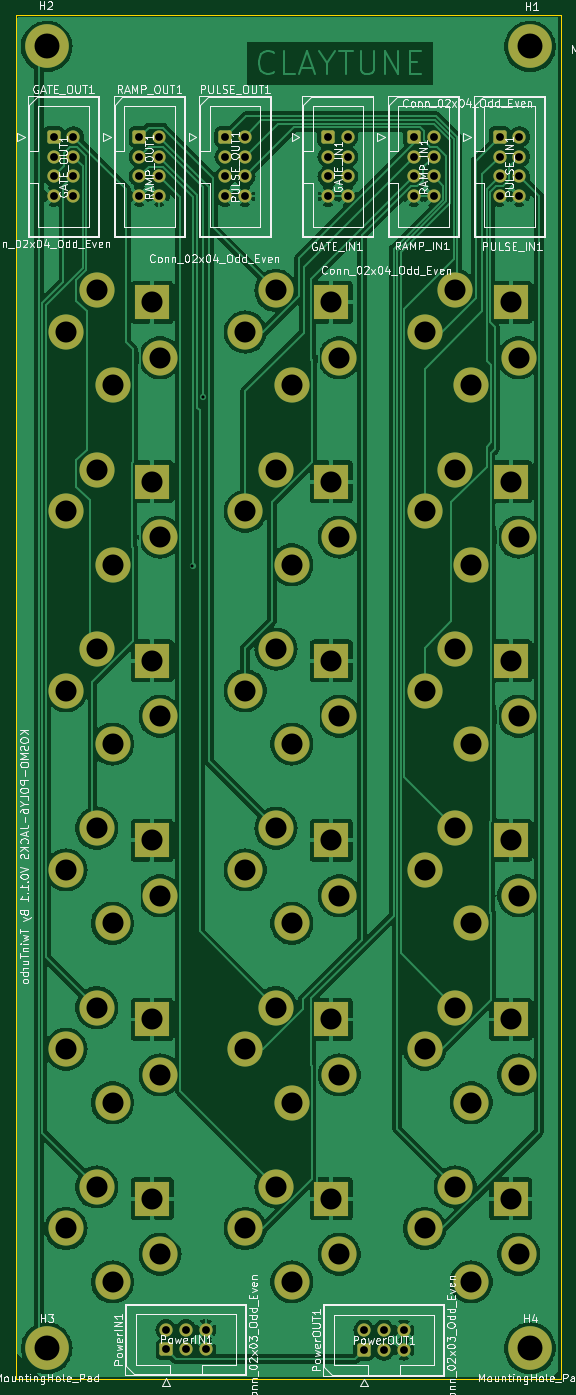
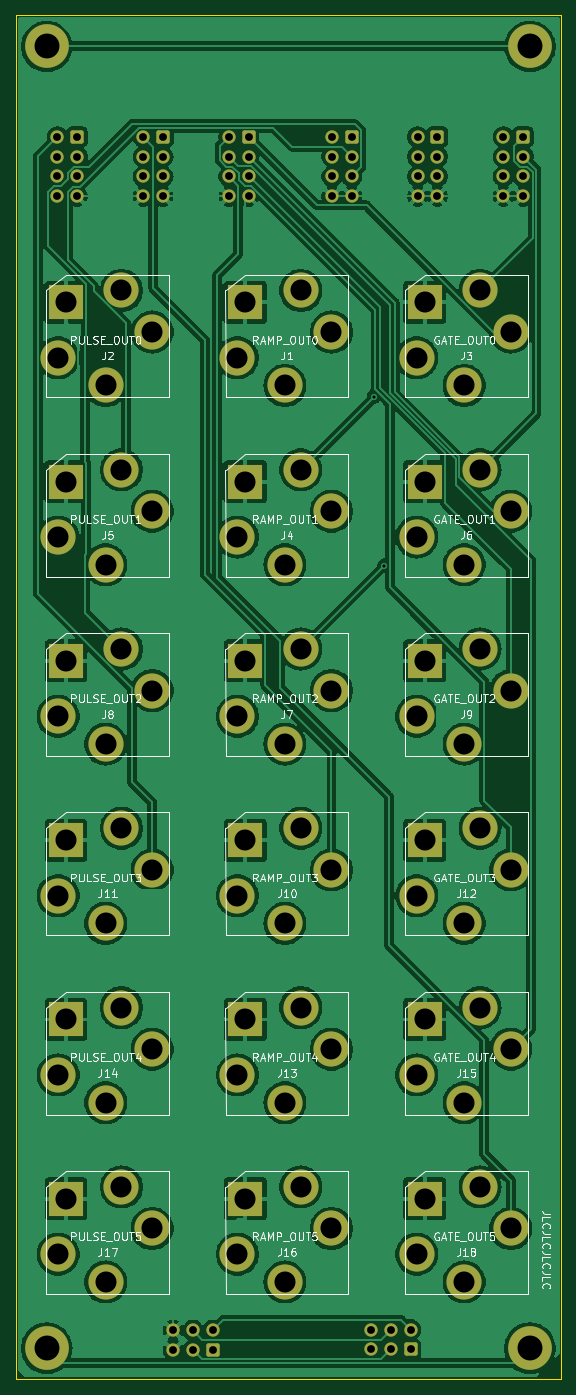
Circuit board: 11 layer files. Board 70.0 x 175.0 mm.
- bottom_copper: KOSMO-POLY6-JACKS-B_Cu.gbr (212825 bytes)
- bottom_mask: KOSMO-POLY6-JACKS-B_Mask.gbr (5961 bytes)
- paste: KOSMO-POLY6-JACKS-B_Paste.gbr (462 bytes)
- bottom_silk: KOSMO-POLY6-JACKS-B_Silkscreen.gbr (92963 bytes)
- outline: KOSMO-POLY6-JACKS-Edge_Cuts.gbr (692 bytes)
- top_copper: KOSMO-POLY6-JACKS-F_Cu.gbr (175560 bytes)
- top_mask: KOSMO-POLY6-JACKS-F_Mask.gbr (5961 bytes)
- paste: KOSMO-POLY6-JACKS-F_Paste.gbr (462 bytes)
- top_silk: KOSMO-POLY6-JACKS-F_Silkscreen.gbr (171541 bytes)
- drill: KOSMO-POLY6-JACKS-NPTH.drl (268 bytes)
- drill: KOSMO-POLY6-JACKS-PTH.drl (2929 bytes)

=== bottom_copper: KOSMO-POLY6-JACKS-B_Cu.gbr (212825 bytes, source omitted) ===
=== bottom_mask: KOSMO-POLY6-JACKS-B_Mask.gbr ===
%TF.GenerationSoftware,KiCad,Pcbnew,7.0.1*%
%TF.CreationDate,2023-03-18T19:20:35+00:00*%
%TF.ProjectId,KOSMO-POLY6-JACKS,4b4f534d-4f2d-4504-9f4c-59362d4a4143,v0.1.2*%
%TF.SameCoordinates,Original*%
%TF.FileFunction,Soldermask,Bot*%
%TF.FilePolarity,Negative*%
%FSLAX46Y46*%
G04 Gerber Fmt 4.6, Leading zero omitted, Abs format (unit mm)*
G04 Created by KiCad (PCBNEW 7.0.1) date 2023-03-18 19:20:35*
%MOMM*%
%LPD*%
G01*
G04 APERTURE LIST*
G04 Aperture macros list*
%AMRoundRect*
0 Rectangle with rounded corners*
0 $1 Rounding radius*
0 $2 $3 $4 $5 $6 $7 $8 $9 X,Y pos of 4 corners*
0 Add a 4 corners polygon primitive as box body*
4,1,4,$2,$3,$4,$5,$6,$7,$8,$9,$2,$3,0*
0 Add four circle primitives for the rounded corners*
1,1,$1+$1,$2,$3*
1,1,$1+$1,$4,$5*
1,1,$1+$1,$6,$7*
1,1,$1+$1,$8,$9*
0 Add four rect primitives between the rounded corners*
20,1,$1+$1,$2,$3,$4,$5,0*
20,1,$1+$1,$4,$5,$6,$7,0*
20,1,$1+$1,$6,$7,$8,$9,0*
20,1,$1+$1,$8,$9,$2,$3,0*%
G04 Aperture macros list end*
%ADD10RoundRect,0.250000X-0.600000X-0.600000X0.600000X-0.600000X0.600000X0.600000X-0.600000X0.600000X0*%
%ADD11C,1.700000*%
%ADD12C,5.600000*%
%ADD13RoundRect,0.250000X0.600000X-0.600000X0.600000X0.600000X-0.600000X0.600000X-0.600000X-0.600000X0*%
%ADD14R,4.500000X4.500000*%
%ADD15C,4.500000*%
G04 APERTURE END LIST*
D10*
%TO.C,GATE_OUT1*%
X58538000Y-31435000D03*
D11*
X61078000Y-31435000D03*
X58538000Y-33975000D03*
X61078000Y-33975000D03*
X58538000Y-36515000D03*
X61078000Y-36515000D03*
X58538000Y-39055000D03*
X61078000Y-39055000D03*
%TD*%
D12*
%TO.C,H1*%
X119657000Y-19835000D03*
%TD*%
%TO.C,H2*%
X57657000Y-19837000D03*
%TD*%
%TO.C,H3*%
X57669000Y-186831000D03*
%TD*%
%TO.C,H4*%
X119655000Y-186829000D03*
%TD*%
D10*
%TO.C,PULSE_IN1*%
X115743000Y-31435000D03*
D11*
X118283000Y-31435000D03*
X115743000Y-33975000D03*
X118283000Y-33975000D03*
X115743000Y-36515000D03*
X118283000Y-36515000D03*
X115743000Y-39055000D03*
X118283000Y-39055000D03*
%TD*%
D10*
%TO.C,PULSE_OUT1*%
X80538000Y-31435000D03*
D11*
X83078000Y-31435000D03*
X80538000Y-33975000D03*
X83078000Y-33975000D03*
X80538000Y-36515000D03*
X83078000Y-36515000D03*
X80538000Y-39055000D03*
X83078000Y-39055000D03*
%TD*%
D10*
%TO.C,RAMP_IN1*%
X104743000Y-31435000D03*
D11*
X107283000Y-31435000D03*
X104743000Y-33975000D03*
X107283000Y-33975000D03*
X104743000Y-36515000D03*
X107283000Y-36515000D03*
X104743000Y-39055000D03*
X107283000Y-39055000D03*
%TD*%
D10*
%TO.C,RAMP_OUT1*%
X69538000Y-31435000D03*
D11*
X72078000Y-31435000D03*
X69538000Y-33975000D03*
X72078000Y-33975000D03*
X69538000Y-36515000D03*
X72078000Y-36515000D03*
X69538000Y-39055000D03*
X72078000Y-39055000D03*
%TD*%
D13*
%TO.C,PowerIN1*%
X72973000Y-186988000D03*
D11*
X72973000Y-184448000D03*
X75513000Y-186988000D03*
X75513000Y-184448000D03*
X78053000Y-186988000D03*
X78053000Y-184448000D03*
%TD*%
D13*
%TO.C,PowerOUT1*%
X98368000Y-187057000D03*
D11*
X98368000Y-184517000D03*
X100908000Y-187057000D03*
X100908000Y-184517000D03*
X103448000Y-187057000D03*
X103448000Y-184517000D03*
%TD*%
D10*
%TO.C,GATE_IN1*%
X93743000Y-31435000D03*
D11*
X96283000Y-31435000D03*
X93743000Y-33975000D03*
X96283000Y-33975000D03*
X93743000Y-36515000D03*
X96283000Y-36515000D03*
X93743000Y-39055000D03*
X96283000Y-39055000D03*
%TD*%
D14*
%TO.C,J1*%
X94181000Y-52666000D03*
D15*
X89101000Y-63334000D03*
X95197000Y-59778000D03*
X83132000Y-56476000D03*
X87069000Y-51142000D03*
%TD*%
D14*
%TO.C,J2*%
X117181000Y-52666000D03*
D15*
X112101000Y-63334000D03*
X118197000Y-59778000D03*
X106132000Y-56476000D03*
X110069000Y-51142000D03*
%TD*%
D14*
%TO.C,J3*%
X71181000Y-52666000D03*
D15*
X66101000Y-63334000D03*
X72197000Y-59778000D03*
X60132000Y-56476000D03*
X64069000Y-51142000D03*
%TD*%
D14*
%TO.C,J4*%
X94181000Y-75666000D03*
D15*
X89101000Y-86334000D03*
X95197000Y-82778000D03*
X83132000Y-79476000D03*
X87069000Y-74142000D03*
%TD*%
D14*
%TO.C,J5*%
X117181000Y-75666000D03*
D15*
X112101000Y-86334000D03*
X118197000Y-82778000D03*
X106132000Y-79476000D03*
X110069000Y-74142000D03*
%TD*%
D14*
%TO.C,J6*%
X71181000Y-75666000D03*
D15*
X66101000Y-86334000D03*
X72197000Y-82778000D03*
X60132000Y-79476000D03*
X64069000Y-74142000D03*
%TD*%
D14*
%TO.C,J7*%
X94181000Y-98666000D03*
D15*
X89101000Y-109334000D03*
X95197000Y-105778000D03*
X83132000Y-102476000D03*
X87069000Y-97142000D03*
%TD*%
D14*
%TO.C,J8*%
X117181000Y-98666000D03*
D15*
X112101000Y-109334000D03*
X118197000Y-105778000D03*
X106132000Y-102476000D03*
X110069000Y-97142000D03*
%TD*%
D14*
%TO.C,J9*%
X71181000Y-98666000D03*
D15*
X66101000Y-109334000D03*
X72197000Y-105778000D03*
X60132000Y-102476000D03*
X64069000Y-97142000D03*
%TD*%
D14*
%TO.C,J10*%
X94181000Y-121666000D03*
D15*
X89101000Y-132334000D03*
X95197000Y-128778000D03*
X83132000Y-125476000D03*
X87069000Y-120142000D03*
%TD*%
D14*
%TO.C,J11*%
X117181000Y-121666000D03*
D15*
X112101000Y-132334000D03*
X118197000Y-128778000D03*
X106132000Y-125476000D03*
X110069000Y-120142000D03*
%TD*%
D14*
%TO.C,J12*%
X71181000Y-121666000D03*
D15*
X66101000Y-132334000D03*
X72197000Y-128778000D03*
X60132000Y-125476000D03*
X64069000Y-120142000D03*
%TD*%
D14*
%TO.C,J13*%
X94181000Y-144666000D03*
D15*
X89101000Y-155334000D03*
X95197000Y-151778000D03*
X83132000Y-148476000D03*
X87069000Y-143142000D03*
%TD*%
D14*
%TO.C,J14*%
X117181000Y-144666000D03*
D15*
X112101000Y-155334000D03*
X118197000Y-151778000D03*
X106132000Y-148476000D03*
X110069000Y-143142000D03*
%TD*%
D14*
%TO.C,J15*%
X71181000Y-144666000D03*
D15*
X66101000Y-155334000D03*
X72197000Y-151778000D03*
X60132000Y-148476000D03*
X64069000Y-143142000D03*
%TD*%
D14*
%TO.C,J16*%
X94181000Y-167666000D03*
D15*
X89101000Y-178334000D03*
X95197000Y-174778000D03*
X83132000Y-171476000D03*
X87069000Y-166142000D03*
%TD*%
D14*
%TO.C,J17*%
X117181000Y-167666000D03*
D15*
X112101000Y-178334000D03*
X118197000Y-174778000D03*
X106132000Y-171476000D03*
X110069000Y-166142000D03*
%TD*%
D14*
%TO.C,J18*%
X71181000Y-167666000D03*
D15*
X66101000Y-178334000D03*
X72197000Y-174778000D03*
X60132000Y-171476000D03*
X64069000Y-166142000D03*
%TD*%
M02*

=== paste: KOSMO-POLY6-JACKS-B_Paste.gbr ===
%TF.GenerationSoftware,KiCad,Pcbnew,7.0.1*%
%TF.CreationDate,2023-03-18T19:20:35+00:00*%
%TF.ProjectId,KOSMO-POLY6-JACKS,4b4f534d-4f2d-4504-9f4c-59362d4a4143,v0.1.2*%
%TF.SameCoordinates,Original*%
%TF.FileFunction,Paste,Bot*%
%TF.FilePolarity,Positive*%
%FSLAX46Y46*%
G04 Gerber Fmt 4.6, Leading zero omitted, Abs format (unit mm)*
G04 Created by KiCad (PCBNEW 7.0.1) date 2023-03-18 19:20:35*
%MOMM*%
%LPD*%
G01*
G04 APERTURE LIST*
G04 APERTURE END LIST*
M02*

=== bottom_silk: KOSMO-POLY6-JACKS-B_Silkscreen.gbr (92963 bytes, source omitted) ===
=== outline: KOSMO-POLY6-JACKS-Edge_Cuts.gbr ===
%TF.GenerationSoftware,KiCad,Pcbnew,7.0.1*%
%TF.CreationDate,2023-03-18T19:20:35+00:00*%
%TF.ProjectId,KOSMO-POLY6-JACKS,4b4f534d-4f2d-4504-9f4c-59362d4a4143,v0.1.2*%
%TF.SameCoordinates,Original*%
%TF.FileFunction,Profile,NP*%
%FSLAX46Y46*%
G04 Gerber Fmt 4.6, Leading zero omitted, Abs format (unit mm)*
G04 Created by KiCad (PCBNEW 7.0.1) date 2023-03-18 19:20:35*
%MOMM*%
%LPD*%
G01*
G04 APERTURE LIST*
%TA.AperFunction,Profile*%
%ADD10C,0.050000*%
%TD*%
G04 APERTURE END LIST*
D10*
X123657000Y-190835000D02*
X53660000Y-190835000D01*
X123657000Y-190835000D02*
X123657000Y-15835000D01*
X123657000Y-15835000D02*
X53657000Y-15835000D01*
X53657000Y-15835000D02*
X53660000Y-190835000D01*
M02*

=== top_copper: KOSMO-POLY6-JACKS-F_Cu.gbr (175560 bytes, source omitted) ===
=== top_mask: KOSMO-POLY6-JACKS-F_Mask.gbr ===
%TF.GenerationSoftware,KiCad,Pcbnew,7.0.1*%
%TF.CreationDate,2023-03-18T19:20:35+00:00*%
%TF.ProjectId,KOSMO-POLY6-JACKS,4b4f534d-4f2d-4504-9f4c-59362d4a4143,v0.1.2*%
%TF.SameCoordinates,Original*%
%TF.FileFunction,Soldermask,Top*%
%TF.FilePolarity,Negative*%
%FSLAX46Y46*%
G04 Gerber Fmt 4.6, Leading zero omitted, Abs format (unit mm)*
G04 Created by KiCad (PCBNEW 7.0.1) date 2023-03-18 19:20:35*
%MOMM*%
%LPD*%
G01*
G04 APERTURE LIST*
G04 Aperture macros list*
%AMRoundRect*
0 Rectangle with rounded corners*
0 $1 Rounding radius*
0 $2 $3 $4 $5 $6 $7 $8 $9 X,Y pos of 4 corners*
0 Add a 4 corners polygon primitive as box body*
4,1,4,$2,$3,$4,$5,$6,$7,$8,$9,$2,$3,0*
0 Add four circle primitives for the rounded corners*
1,1,$1+$1,$2,$3*
1,1,$1+$1,$4,$5*
1,1,$1+$1,$6,$7*
1,1,$1+$1,$8,$9*
0 Add four rect primitives between the rounded corners*
20,1,$1+$1,$2,$3,$4,$5,0*
20,1,$1+$1,$4,$5,$6,$7,0*
20,1,$1+$1,$6,$7,$8,$9,0*
20,1,$1+$1,$8,$9,$2,$3,0*%
G04 Aperture macros list end*
%ADD10RoundRect,0.250000X-0.600000X-0.600000X0.600000X-0.600000X0.600000X0.600000X-0.600000X0.600000X0*%
%ADD11C,1.700000*%
%ADD12C,5.600000*%
%ADD13RoundRect,0.250000X0.600000X-0.600000X0.600000X0.600000X-0.600000X0.600000X-0.600000X-0.600000X0*%
%ADD14R,4.500000X4.500000*%
%ADD15C,4.500000*%
G04 APERTURE END LIST*
D10*
%TO.C,GATE_OUT1*%
X58538000Y-31435000D03*
D11*
X61078000Y-31435000D03*
X58538000Y-33975000D03*
X61078000Y-33975000D03*
X58538000Y-36515000D03*
X61078000Y-36515000D03*
X58538000Y-39055000D03*
X61078000Y-39055000D03*
%TD*%
D12*
%TO.C,H1*%
X119657000Y-19835000D03*
%TD*%
%TO.C,H2*%
X57657000Y-19837000D03*
%TD*%
%TO.C,H3*%
X57669000Y-186831000D03*
%TD*%
%TO.C,H4*%
X119655000Y-186829000D03*
%TD*%
D10*
%TO.C,PULSE_IN1*%
X115743000Y-31435000D03*
D11*
X118283000Y-31435000D03*
X115743000Y-33975000D03*
X118283000Y-33975000D03*
X115743000Y-36515000D03*
X118283000Y-36515000D03*
X115743000Y-39055000D03*
X118283000Y-39055000D03*
%TD*%
D10*
%TO.C,PULSE_OUT1*%
X80538000Y-31435000D03*
D11*
X83078000Y-31435000D03*
X80538000Y-33975000D03*
X83078000Y-33975000D03*
X80538000Y-36515000D03*
X83078000Y-36515000D03*
X80538000Y-39055000D03*
X83078000Y-39055000D03*
%TD*%
D10*
%TO.C,RAMP_IN1*%
X104743000Y-31435000D03*
D11*
X107283000Y-31435000D03*
X104743000Y-33975000D03*
X107283000Y-33975000D03*
X104743000Y-36515000D03*
X107283000Y-36515000D03*
X104743000Y-39055000D03*
X107283000Y-39055000D03*
%TD*%
D10*
%TO.C,RAMP_OUT1*%
X69538000Y-31435000D03*
D11*
X72078000Y-31435000D03*
X69538000Y-33975000D03*
X72078000Y-33975000D03*
X69538000Y-36515000D03*
X72078000Y-36515000D03*
X69538000Y-39055000D03*
X72078000Y-39055000D03*
%TD*%
D13*
%TO.C,PowerIN1*%
X72973000Y-186988000D03*
D11*
X72973000Y-184448000D03*
X75513000Y-186988000D03*
X75513000Y-184448000D03*
X78053000Y-186988000D03*
X78053000Y-184448000D03*
%TD*%
D13*
%TO.C,PowerOUT1*%
X98368000Y-187057000D03*
D11*
X98368000Y-184517000D03*
X100908000Y-187057000D03*
X100908000Y-184517000D03*
X103448000Y-187057000D03*
X103448000Y-184517000D03*
%TD*%
D10*
%TO.C,GATE_IN1*%
X93743000Y-31435000D03*
D11*
X96283000Y-31435000D03*
X93743000Y-33975000D03*
X96283000Y-33975000D03*
X93743000Y-36515000D03*
X96283000Y-36515000D03*
X93743000Y-39055000D03*
X96283000Y-39055000D03*
%TD*%
D14*
%TO.C,J1*%
X94181000Y-52666000D03*
D15*
X89101000Y-63334000D03*
X95197000Y-59778000D03*
X83132000Y-56476000D03*
X87069000Y-51142000D03*
%TD*%
D14*
%TO.C,J2*%
X117181000Y-52666000D03*
D15*
X112101000Y-63334000D03*
X118197000Y-59778000D03*
X106132000Y-56476000D03*
X110069000Y-51142000D03*
%TD*%
D14*
%TO.C,J3*%
X71181000Y-52666000D03*
D15*
X66101000Y-63334000D03*
X72197000Y-59778000D03*
X60132000Y-56476000D03*
X64069000Y-51142000D03*
%TD*%
D14*
%TO.C,J4*%
X94181000Y-75666000D03*
D15*
X89101000Y-86334000D03*
X95197000Y-82778000D03*
X83132000Y-79476000D03*
X87069000Y-74142000D03*
%TD*%
D14*
%TO.C,J5*%
X117181000Y-75666000D03*
D15*
X112101000Y-86334000D03*
X118197000Y-82778000D03*
X106132000Y-79476000D03*
X110069000Y-74142000D03*
%TD*%
D14*
%TO.C,J6*%
X71181000Y-75666000D03*
D15*
X66101000Y-86334000D03*
X72197000Y-82778000D03*
X60132000Y-79476000D03*
X64069000Y-74142000D03*
%TD*%
D14*
%TO.C,J7*%
X94181000Y-98666000D03*
D15*
X89101000Y-109334000D03*
X95197000Y-105778000D03*
X83132000Y-102476000D03*
X87069000Y-97142000D03*
%TD*%
D14*
%TO.C,J8*%
X117181000Y-98666000D03*
D15*
X112101000Y-109334000D03*
X118197000Y-105778000D03*
X106132000Y-102476000D03*
X110069000Y-97142000D03*
%TD*%
D14*
%TO.C,J9*%
X71181000Y-98666000D03*
D15*
X66101000Y-109334000D03*
X72197000Y-105778000D03*
X60132000Y-102476000D03*
X64069000Y-97142000D03*
%TD*%
D14*
%TO.C,J10*%
X94181000Y-121666000D03*
D15*
X89101000Y-132334000D03*
X95197000Y-128778000D03*
X83132000Y-125476000D03*
X87069000Y-120142000D03*
%TD*%
D14*
%TO.C,J11*%
X117181000Y-121666000D03*
D15*
X112101000Y-132334000D03*
X118197000Y-128778000D03*
X106132000Y-125476000D03*
X110069000Y-120142000D03*
%TD*%
D14*
%TO.C,J12*%
X71181000Y-121666000D03*
D15*
X66101000Y-132334000D03*
X72197000Y-128778000D03*
X60132000Y-125476000D03*
X64069000Y-120142000D03*
%TD*%
D14*
%TO.C,J13*%
X94181000Y-144666000D03*
D15*
X89101000Y-155334000D03*
X95197000Y-151778000D03*
X83132000Y-148476000D03*
X87069000Y-143142000D03*
%TD*%
D14*
%TO.C,J14*%
X117181000Y-144666000D03*
D15*
X112101000Y-155334000D03*
X118197000Y-151778000D03*
X106132000Y-148476000D03*
X110069000Y-143142000D03*
%TD*%
D14*
%TO.C,J15*%
X71181000Y-144666000D03*
D15*
X66101000Y-155334000D03*
X72197000Y-151778000D03*
X60132000Y-148476000D03*
X64069000Y-143142000D03*
%TD*%
D14*
%TO.C,J16*%
X94181000Y-167666000D03*
D15*
X89101000Y-178334000D03*
X95197000Y-174778000D03*
X83132000Y-171476000D03*
X87069000Y-166142000D03*
%TD*%
D14*
%TO.C,J17*%
X117181000Y-167666000D03*
D15*
X112101000Y-178334000D03*
X118197000Y-174778000D03*
X106132000Y-171476000D03*
X110069000Y-166142000D03*
%TD*%
D14*
%TO.C,J18*%
X71181000Y-167666000D03*
D15*
X66101000Y-178334000D03*
X72197000Y-174778000D03*
X60132000Y-171476000D03*
X64069000Y-166142000D03*
%TD*%
M02*

=== paste: KOSMO-POLY6-JACKS-F_Paste.gbr ===
%TF.GenerationSoftware,KiCad,Pcbnew,7.0.1*%
%TF.CreationDate,2023-03-18T19:20:35+00:00*%
%TF.ProjectId,KOSMO-POLY6-JACKS,4b4f534d-4f2d-4504-9f4c-59362d4a4143,v0.1.2*%
%TF.SameCoordinates,Original*%
%TF.FileFunction,Paste,Top*%
%TF.FilePolarity,Positive*%
%FSLAX46Y46*%
G04 Gerber Fmt 4.6, Leading zero omitted, Abs format (unit mm)*
G04 Created by KiCad (PCBNEW 7.0.1) date 2023-03-18 19:20:35*
%MOMM*%
%LPD*%
G01*
G04 APERTURE LIST*
G04 APERTURE END LIST*
M02*

=== top_silk: KOSMO-POLY6-JACKS-F_Silkscreen.gbr (171541 bytes, source omitted) ===
=== drill: KOSMO-POLY6-JACKS-NPTH.drl ===
M48
; DRILL file {KiCad 7.0.1} date Sat Mar 18 19:20:37 2023
; FORMAT={-:-/ absolute / inch / decimal}
; #@! TF.CreationDate,2023-03-18T19:20:37+00:00
; #@! TF.GenerationSoftware,Kicad,Pcbnew,7.0.1
; #@! TF.FileFunction,NonPlated,1,2,NPTH
FMAT,2
INCH
%
G90
G05
T0
M30

=== drill: KOSMO-POLY6-JACKS-PTH.drl ===
M48
; DRILL file {KiCad 7.0.1} date Sat Mar 18 19:20:37 2023
; FORMAT={-:-/ absolute / inch / decimal}
; #@! TF.CreationDate,2023-03-18T19:20:37+00:00
; #@! TF.GenerationSoftware,Kicad,Pcbnew,7.0.1
; #@! TF.FileFunction,Plated,1,2,PTH
FMAT,2
INCH
; #@! TA.AperFunction,Plated,PTH,ViaDrill
T1C0.0157
; #@! TA.AperFunction,Plated,PTH,ComponentDrill
T2C0.0394
; #@! TA.AperFunction,Plated,PTH,ComponentDrill
T3C0.1063
; #@! TA.AperFunction,Plated,PTH,ComponentDrill
T4C0.1260
%
G90
G05
T1
X3.0062Y-3.4028
X3.0582Y-2.5493
T2
X2.3046Y-1.2376
X2.3046Y-1.3376
X2.3046Y-1.4376
X2.3046Y-1.5376
X2.4046Y-1.2376
X2.4046Y-1.3376
X2.4046Y-1.4376
X2.4046Y-1.5376
X2.7377Y-1.2376
X2.7377Y-1.3376
X2.7377Y-1.4376
X2.7377Y-1.5376
X2.8377Y-1.2376
X2.8377Y-1.3376
X2.8377Y-1.4376
X2.8377Y-1.5376
X2.873Y-7.2617
X2.873Y-7.3617
X2.973Y-7.2617
X2.973Y-7.3617
X3.073Y-7.2617
X3.073Y-7.3617
X3.1708Y-1.2376
X3.1708Y-1.3376
X3.1708Y-1.4376
X3.1708Y-1.5376
X3.2708Y-1.2376
X3.2708Y-1.3376
X3.2708Y-1.4376
X3.2708Y-1.5376
X3.6907Y-1.2376
X3.6907Y-1.3376
X3.6907Y-1.4376
X3.6907Y-1.5376
X3.7907Y-1.2376
X3.7907Y-1.3376
X3.7907Y-1.4376
X3.7907Y-1.5376
X3.8728Y-7.2644
X3.8728Y-7.3644
X3.9728Y-7.2644
X3.9728Y-7.3644
X4.0728Y-7.2644
X4.0728Y-7.3644
X4.1237Y-1.2376
X4.1237Y-1.3376
X4.1237Y-1.4376
X4.1237Y-1.5376
X4.2237Y-1.2376
X4.2237Y-1.3376
X4.2237Y-1.4376
X4.2237Y-1.5376
X4.5568Y-1.2376
X4.5568Y-1.3376
X4.5568Y-1.4376
X4.5568Y-1.5376
X4.6568Y-1.2376
X4.6568Y-1.3376
X4.6568Y-1.4376
X4.6568Y-1.5376
T3
X2.3674Y-2.2235
X2.3674Y-3.129
X2.3674Y-4.0345
X2.3674Y-4.94
X2.3674Y-5.8455
X2.3674Y-6.751
X2.5224Y-2.0135
X2.5224Y-2.919
X2.5224Y-3.8245
X2.5224Y-4.73
X2.5224Y-5.6355
X2.5224Y-6.541
X2.6024Y-2.4935
X2.6024Y-3.399
X2.6024Y-4.3045
X2.6024Y-5.21
X2.6024Y-6.1155
X2.6024Y-7.021
X2.8024Y-2.0735
X2.8024Y-2.979
X2.8024Y-3.8845
X2.8024Y-4.79
X2.8024Y-5.6955
X2.8024Y-6.601
X2.8424Y-2.3535
X2.8424Y-3.259
X2.8424Y-4.1645
X2.8424Y-5.07
X2.8424Y-5.9755
X2.8424Y-6.881
X3.2729Y-2.2235
X3.2729Y-3.129
X3.2729Y-4.0345
X3.2729Y-4.94
X3.2729Y-5.8455
X3.2729Y-6.751
X3.4279Y-2.0135
X3.4279Y-2.919
X3.4279Y-3.8245
X3.4279Y-4.73
X3.4279Y-5.6355
X3.4279Y-6.541
X3.5079Y-2.4935
X3.5079Y-3.399
X3.5079Y-4.3045
X3.5079Y-5.21
X3.5079Y-6.1155
X3.5079Y-7.021
X3.7079Y-2.0735
X3.7079Y-2.979
X3.7079Y-3.8845
X3.7079Y-4.79
X3.7079Y-5.6955
X3.7079Y-6.601
X3.7479Y-2.3535
X3.7479Y-3.259
X3.7479Y-4.1645
X3.7479Y-5.07
X3.7479Y-5.9755
X3.7479Y-6.881
X4.1784Y-2.2235
X4.1784Y-3.129
X4.1784Y-4.0345
X4.1784Y-4.94
X4.1784Y-5.8455
X4.1784Y-6.751
X4.3334Y-2.0135
X4.3334Y-2.919
X4.3334Y-3.8245
X4.3334Y-4.73
X4.3334Y-5.6355
X4.3334Y-6.541
X4.4134Y-2.4935
X4.4134Y-3.399
X4.4134Y-4.3045
X4.4134Y-5.21
X4.4134Y-6.1155
X4.4134Y-7.021
X4.6134Y-2.0735
X4.6134Y-2.979
X4.6134Y-3.8845
X4.6134Y-4.79
X4.6134Y-5.6955
X4.6134Y-6.601
X4.6534Y-2.3535
X4.6534Y-3.259
X4.6534Y-4.1645
X4.6534Y-5.07
X4.6534Y-5.9755
X4.6534Y-6.881
T4
X2.27Y-0.781
X2.2704Y-7.3556
X4.7108Y-7.3555
X4.7109Y-0.7809
T0
M30

